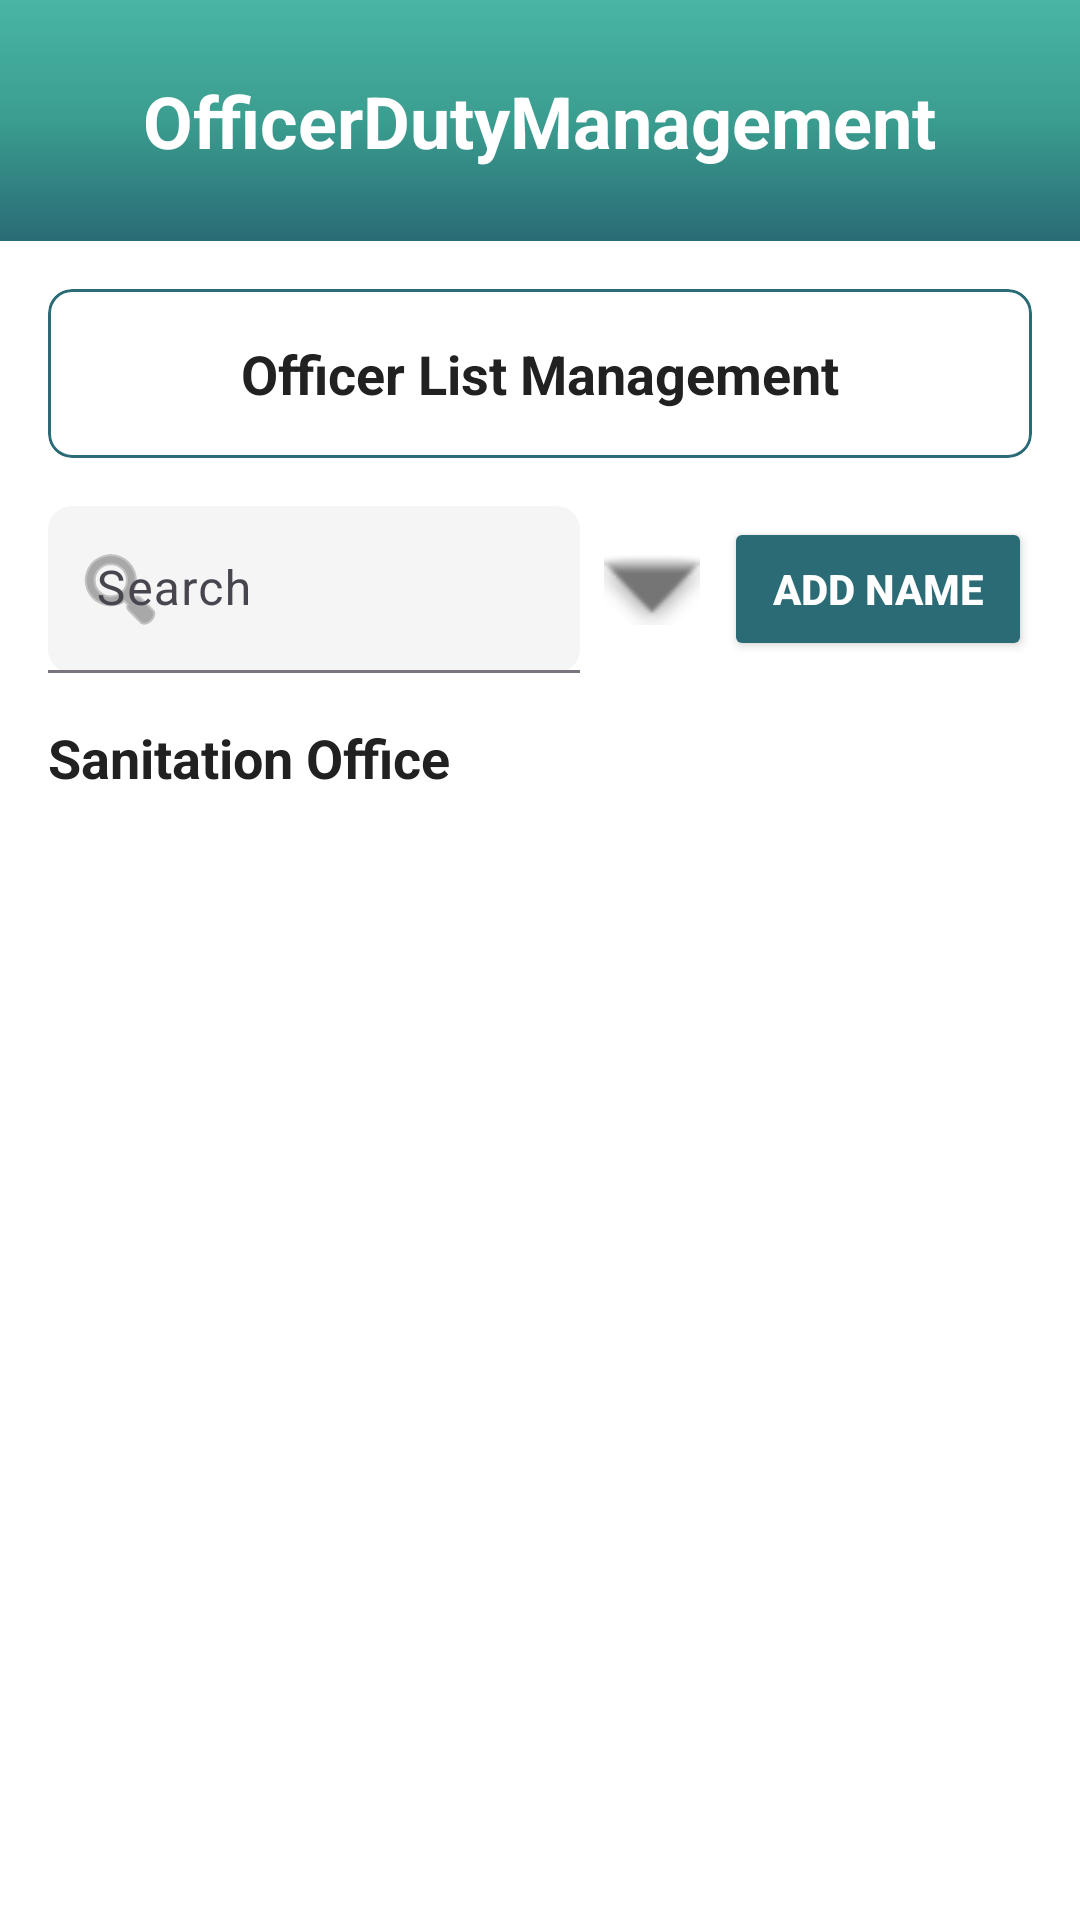

Write the Android layout XML for this screen, with the resource values it uses.
<!-- AndroidManifest.xml: application theme Theme.OfficerDutyManagement -->
<!-- res/layout/activity_officer_list_management_officer.xml -->
<?xml version="1.0" encoding="utf-8"?>
<androidx.constraintlayout.widget.ConstraintLayout xmlns:android="http://schemas.android.com/apk/res/android"
    xmlns:app="http://schemas.android.com/apk/res-auto"
    xmlns:tools="http://schemas.android.com/tools"
    android:id="@+id/main"
    android:layout_width="match_parent"
    android:layout_height="match_parent"
    android:background="@drawable/gradient_background_main"
    tools:context=".OfficerListManagementActivity">

    
    <LinearLayout
        android:id="@+id/headerSection"
        android:layout_width="match_parent"
        android:layout_height="wrap_content"
        android:orientation="vertical"
        android:background="@drawable/gradient_background_header"
        android:padding="24dp"
        android:paddingTop="32dp"
        android:gravity="center_horizontal"
        app:layout_constraintTop_toTopOf="parent"
        app:layout_constraintStart_toStartOf="parent"
        app:layout_constraintEnd_toEndOf="parent">

        
        <TextView
            android:id="@+id/textViewTitle"
            android:layout_width="wrap_content"
            android:layout_height="wrap_content"
            android:text="@string/app_name"
            android:textColor="@color/white"
            android:textSize="24sp"
            android:textStyle="bold" />

    </LinearLayout>

    
    <ScrollView
        android:layout_width="match_parent"
        android:layout_height="0dp"
        android:fillViewport="true"
        android:background="@color/dashboard_card_bg"
        app:layout_constraintTop_toBottomOf="@id/headerSection"
        app:layout_constraintBottom_toBottomOf="parent"
        app:layout_constraintStart_toStartOf="parent"
        app:layout_constraintEnd_toEndOf="parent">

        <LinearLayout
            android:layout_width="match_parent"
            android:layout_height="wrap_content"
            android:orientation="vertical"
            android:padding="16dp">

            
            <com.google.android.material.card.MaterialCardView
                android:layout_width="match_parent"
                android:layout_height="wrap_content"
                android:layout_marginBottom="16dp"
                app:cardCornerRadius="8dp"
                app:cardElevation="0dp"
                app:cardBackgroundColor="@color/dashboard_card_bg"
                app:strokeWidth="1dp"
                app:strokeColor="@color/dashboard_header_bg">

                <TextView
                    android:layout_width="match_parent"
                    android:layout_height="wrap_content"
                    android:text="@string/officer_list_management"
                    android:textColor="@color/text_primary"
                    android:textSize="18sp"
                    android:textStyle="bold"
                    android:gravity="center"
                    android:padding="16dp" />

            </com.google.android.material.card.MaterialCardView>

            
            <LinearLayout
                android:layout_width="match_parent"
                android:layout_height="wrap_content"
                android:orientation="horizontal"
                android:layout_marginBottom="16dp"
                android:gravity="center_vertical">

                
                <com.google.android.material.textfield.TextInputLayout
                    android:layout_width="0dp"
                    android:layout_height="wrap_content"
                    android:layout_weight="1"
                    android:layout_marginEnd="8dp"
                    app:boxBackgroundMode="filled"
                    app:boxBackgroundColor="@color/dashboard_background"
                    app:boxCornerRadiusTopStart="8dp"
                    app:boxCornerRadiusTopEnd="8dp"
                    app:boxCornerRadiusBottomStart="8dp"
                    app:boxCornerRadiusBottomEnd="8dp"
                    app:startIconDrawable="@android:drawable/ic_menu_search"
                    app:startIconTint="@color/text_secondary">

                    <com.google.android.material.textfield.TextInputEditText
                        android:id="@+id/editTextSearch"
                        android:layout_width="match_parent"
                        android:layout_height="wrap_content"
                        android:hint="Search"
                        android:textColor="@color/text_primary"
                        android:textColorHint="@color/hint_color"
                        android:textSize="16sp"
                        android:minHeight="48dp"
                        android:paddingStart="16dp"
                        android:paddingEnd="16dp"
                        android:inputType="text" />

                </com.google.android.material.textfield.TextInputLayout>

                
                <ImageView
                    android:id="@+id/imageViewDropdown"
                    android:layout_width="32dp"
                    android:layout_height="32dp"
                    android:src="@android:drawable/arrow_down_float"
                    android:tint="@color/text_secondary"
                    android:layout_marginEnd="8dp"
                    android:contentDescription="Dropdown" />

                
                <Button
                    android:id="@+id/buttonAddName"
                    android:layout_width="wrap_content"
                    android:layout_height="48dp"
                    android:text="Add Name"
                    android:textColor="@color/button_text"
                    android:textSize="14sp"
                    android:textStyle="bold"
                    android:backgroundTint="@color/dashboard_header_bg"
                    android:elevation="4dp"
                    android:paddingStart="16dp"
                    android:paddingEnd="16dp"
                    android:drawableEnd="@drawable/ic_add"
                    android:drawablePadding="8dp"
                    android:gravity="center" />

            </LinearLayout>

            
            <TextView
                android:id="@+id/textViewCategoryTitle"
                android:layout_width="wrap_content"
                android:layout_height="wrap_content"
                android:text="Sanitation Office"
                android:textColor="@color/text_primary"
                android:textSize="18sp"
                android:textStyle="bold"
                android:layout_marginBottom="12dp" />

            
            <androidx.recyclerview.widget.RecyclerView
                android:id="@+id/recyclerViewOfficers"
                android:layout_width="match_parent"
                android:layout_height="wrap_content"
                android:clipToPadding="false" />

        </LinearLayout>

    </ScrollView>

</androidx.constraintlayout.widget.ConstraintLayout>
<!-- resources referenced by this layout -->
<resources>
  <color name="button_text">#FFFFFFFF</color>
  <color name="dashboard_background">#F5F5F5</color>
  <color name="dashboard_card_bg">#FFFFFFFF</color>
  <color name="dashboard_header_bg">#2A6B75</color>
  <color name="hint_color">#FF9E9E9E</color>
  <color name="text_primary">#FF212121</color>
  <color name="text_secondary">#FF757575</color>
  <color name="white">#FFFFFFFF</color>
  <!-- drawable gradient_background_header (drawable) -->
  <?xml version="1.0" encoding="utf-8"?>
  <shape xmlns:android="http://schemas.android.com/apk/res/android">
      <gradient
          android:type="linear"
          android:angle="90"
          android:startColor="@color/gradient_deep_teal"
          android:centerColor="@color/gradient_emerald"
          android:endColor="@color/gradient_emerald_light" />
  </shape>
  <!-- drawable gradient_background_main (drawable) -->
  <?xml version="1.0" encoding="utf-8"?>
  <shape xmlns:android="http://schemas.android.com/apk/res/android">
      <gradient
          android:type="linear"
          android:angle="135"
          android:startColor="@color/gradient_deep_teal"
          android:centerColor="@color/gradient_emerald"
          android:endColor="@color/gradient_teal_mid" />
  </shape>
  <string name="app_name">OfficerDutyManagement</string>
  <string name="officer_list_management">Officer List Management</string>
  <style name="Theme.OfficerDutyManagement" parent="Base.Theme.OfficerDutyManagement" />
  <color name="gradient_deep_teal">#2A6B75</color>
  <color name="gradient_emerald">#3A9D8F</color>
  <color name="gradient_emerald_light">#4AB5A5</color>
  <color name="gradient_teal_mid">#3A7A85</color>
  <style name="Base.Theme.OfficerDutyManagement" parent="Theme.Material3.DayNight.NoActionBar">
          
          <item name="colorPrimary">@color/gradient_deep_teal</item>
          <item name="colorPrimaryVariant">@color/gradient_emerald</item>
          <item name="colorOnPrimary">@color/white</item>
          <item name="colorSecondary">@color/accent_gold</item>
          <item name="colorOnSecondary">@color/white</item>
          <item name="android:textColorPrimary">@color/text_luxury_primary</item>
          <item name="android:textColorSecondary">@color/text_luxury_secondary</item>
      </style>
  <color name="accent_gold">#D4AF37</color>
  <color name="text_luxury_primary">#1A1A1A</color>
  <color name="text_luxury_secondary">#6B7280</color>
</resources>
